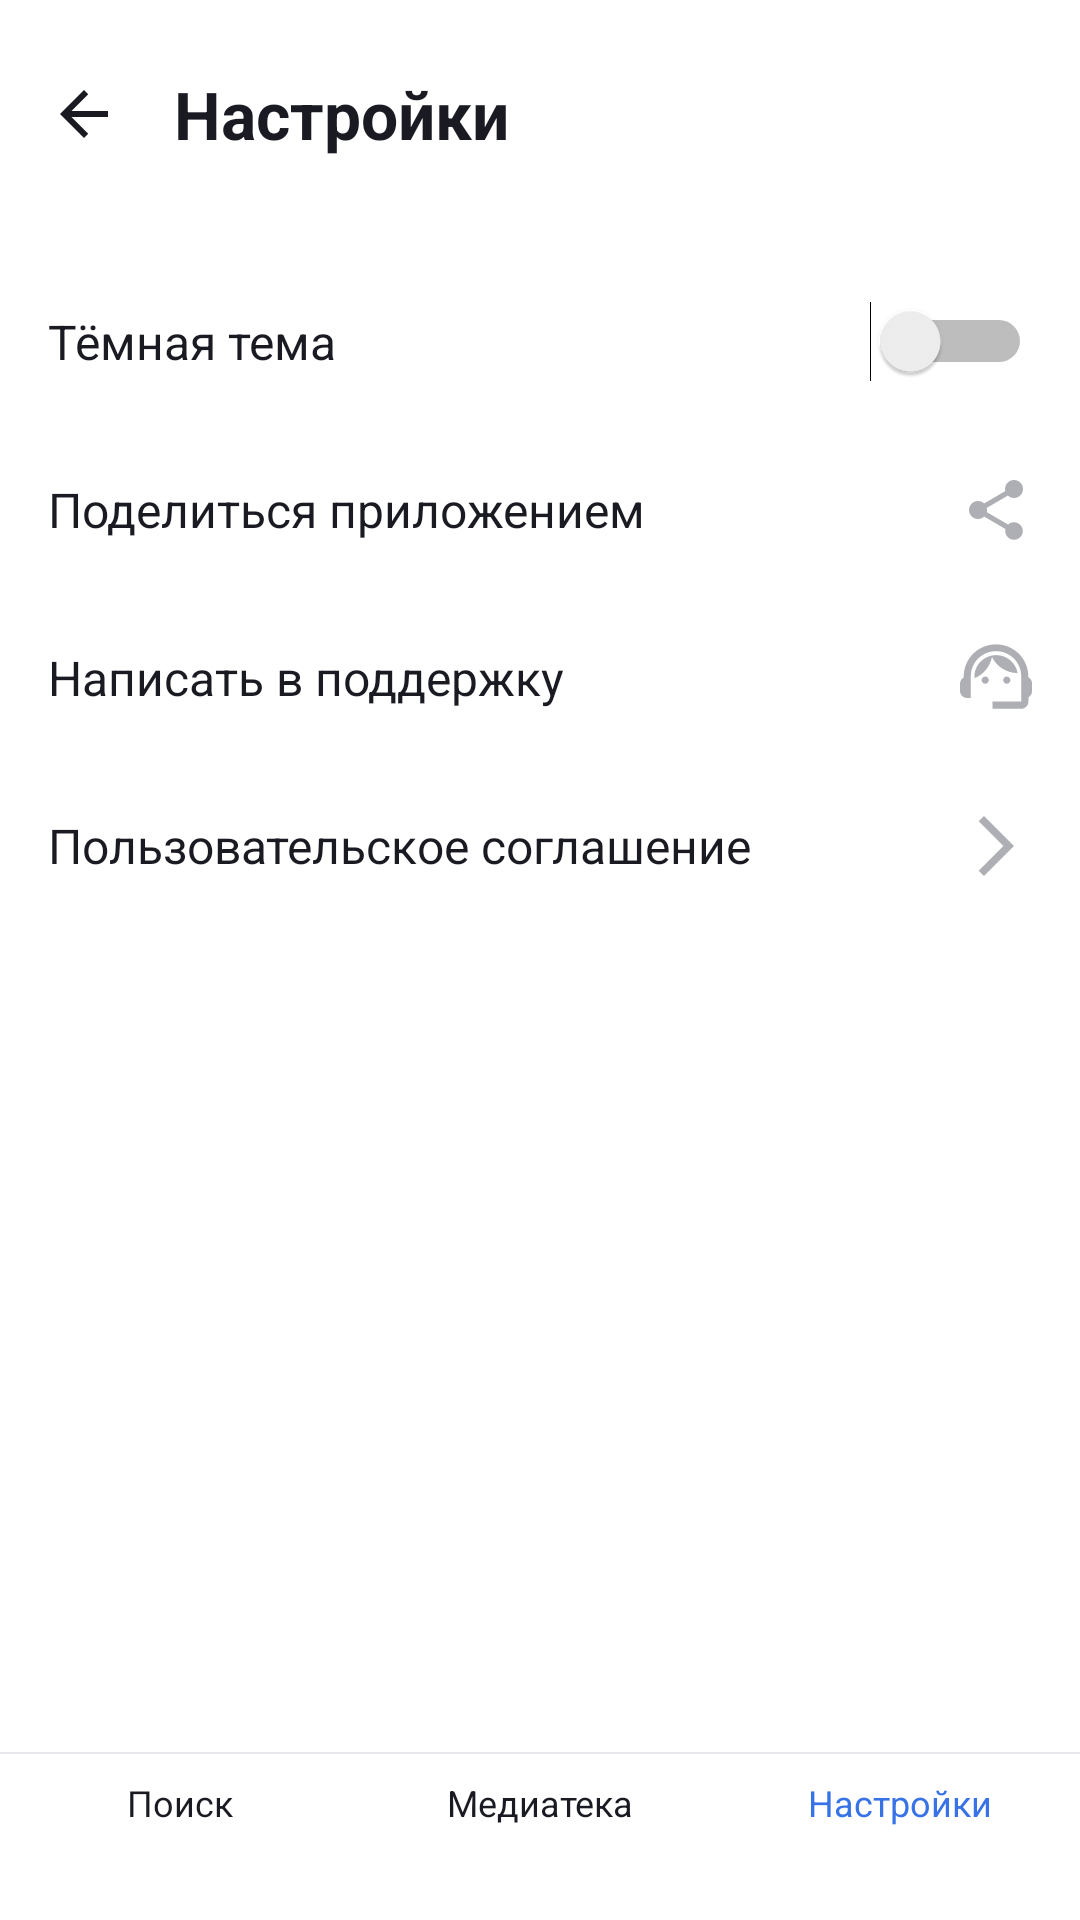

Reconstruct the res/layout file that produces this screen, plus the resources it refers to.
<!-- AndroidManifest.xml: application theme Base.Theme.PlaylistMaker -->
<!-- res/layout/activity_settings.xml -->
<?xml version="1.0" encoding="utf-8"?>
<RelativeLayout
    android:id="@+id/settings_layout"
    xmlns:android="http://schemas.android.com/apk/res/android"
    android:layout_width="match_parent"
    android:layout_height="match_parent">
    <LinearLayout
        android:layout_marginBottom="@dimen/settings_height_layout"
        android:background="@color/white"
        android:layout_width="match_parent"
        android:layout_height="match_parent"
        android:orientation="vertical">


        <LinearLayout
            android:orientation="horizontal"
            android:id="@+id/top_settings"
            android:layout_width="match_parent"
            android:layout_height="70dp"
            android:background="@color/white"
            android:paddingHorizontal="4dp"
            android:paddingTop="@dimen/layout_padding_top">

            <RelativeLayout
                android:id="@+id/button_sear"
                android:layout_width="@dimen/layout_blocks_height"
                android:layout_height="@dimen/layout_blocks_height"
                android:clipToOutline="true"
                >
                <ImageButton
                    android:id="@+id/settings_back_button"
                    android:layout_centerVertical="true"
                    android:backgroundTint="@color/white"
                    android:layout_width="wrap_content"
                    android:layout_height="wrap_content"
                    android:src="@drawable/back_button_arrow"/>

            </RelativeLayout>



<RelativeLayout
    android:layout_width="wrap_content"
    android:layout_height="@dimen/layout_blocks_height">
            <TextView
                android:layout_marginTop="10dp"
                android:layout_marginRight="12dp"
                android:layout_centerInParent="true"
                android:layout_width="wrap_content"
                android:layout_height="wrap_content"
                android:layout_gravity="start"
                android:text="@string/settings"
                android:textColor="@color/YP_black"
                android:textSize="@dimen/head_text_setting_size"
                android:textStyle="bold" />
</RelativeLayout>
        </LinearLayout>

        <ScrollView
            android:layout_width="match_parent"
            android:layout_height="wrap_content">
            <LinearLayout

                android:layout_width="match_parent"
                android:layout_height="wrap_content"
                android:background="#FFFFFF"
                android:orientation="vertical">



                <RelativeLayout
                    android:layout_width="match_parent"
                    android:layout_height="@dimen/settings_height_layout"
                    android:layout_marginTop="@dimen/def_padding"
                    android:background="@color/white"
                    android:paddingHorizontal="@dimen/def_padding">

                    <TextView
                        android:layout_width="wrap_content"
                        android:layout_height="wrap_content"
                        android:layout_alignParentStart="true"
                        android:layout_centerVertical="true"
                        android:text="@string/night_settings"
                        android:textColor="@color/YP_black"
                        android:textSize="@dimen/def_settings_text_size" />

                    <Switch
                        android:id="@+id/night_settings_switch"
                        android:layout_width="wrap_content"
                        android:layout_height="wrap_content"
                        android:layout_alignParentEnd="true"
                        android:layout_centerVertical="true" />
                </RelativeLayout>

                <RelativeLayout
                    android:layout_width="match_parent"
                    android:layout_height="@dimen/settings_height_layout"
                    android:paddingHorizontal="@dimen/def_padding">


                    <TextView
                        android:gravity=""
                        android:id="@+id/share_text"
                        android:layout_width="wrap_content"
                        android:layout_height="wrap_content"
                        android:text="@string/share_settings"
                        android:textColor="@color/YP_black"
                        android:textSize="@dimen/def_settings_text_size"
                        android:layout_centerVertical="true"/>


                    <ImageView
                        android:id="@+id/settings_share"
                        android:layout_width="wrap_content"
                        android:layout_height="wrap_content"
                        android:layout_alignParentEnd="true"
                        android:src="@drawable/baseline_share_24"
                        android:layout_centerVertical="true"/>
                </RelativeLayout>

                <RelativeLayout
                    android:layout_width="match_parent"
                    android:layout_height="@dimen/settings_height_layout"
                    android:paddingHorizontal="@dimen/def_padding">


                    <TextView
                        android:id="@+id/support_text"
                        android:layout_width="wrap_content"
                        android:layout_height="wrap_content"
                        android:text="@string/support_settings"
                        android:textColor="@color/YP_black"
                        android:textSize="@dimen/def_settings_text_size"
                        android:layout_centerVertical="true"/>


                    <ImageView
                        android:id="@+id/settings_support"
                        android:layout_width="wrap_content"
                        android:layout_height="wrap_content"
                        android:layout_alignParentEnd="true"
                        android:src="@drawable/support_settings_img"
                        android:layout_centerVertical="true"/>
                </RelativeLayout>

                <RelativeLayout
                    android:layout_width="match_parent"
                    android:layout_height="@dimen/settings_height_layout"
                    android:paddingHorizontal="@dimen/def_padding"
                    >


                    <TextView
                        android:id="@+id/contract_text"
                        android:layout_width="wrap_content"
                        android:layout_height="wrap_content"
                        android:text="@string/contract_settings"
                        android:textColor="@color/YP_black"
                        android:textSize="@dimen/def_settings_text_size"
                        android:layout_centerVertical="true"/>


                    <ImageView
                        android:id="@+id/settings_contract"
                        android:layout_width="wrap_content"
                        android:layout_height="wrap_content"
                        android:layout_centerVertical="true"
                        android:layout_alignParentEnd="true"
                        android:src="@drawable/contract_settings_img" />
                </RelativeLayout>

            </LinearLayout>
        </ScrollView>


    </LinearLayout>

    <LinearLayout
        android:id="@+id/tab_bar"
        android:layout_width="match_parent"
        android:layout_height="@dimen/settings_height_layout"
        android:layout_alignParentBottom="true"
        android:clipToOutline="true"
        android:background="@color/white"
        android:orientation="horizontal">


        <LinearLayout
            android:layout_width="0dp"
            android:layout_height="match_parent"
            android:layout_weight="1"
            android:orientation="vertical"

            >
            <View
                android:layout_width="match_parent"
                android:layout_height="0.5dp"

                android:background="#E6E8EB"
                 />

            <ImageView
                android:layout_marginTop="@dimen/bar_padding"
                android:layout_width="wrap_content"
                android:layout_height="wrap_content"
                android:src="@drawable/bar_serch"
                android:layout_gravity="center"
                />

            <TextView
                android:layout_width="match_parent"
                android:layout_height="wrap_content"
                android:textAlignment="center"
                android:text="@string/search"
                android:textSize="@dimen/bar_text_size"
                android:textColor="@color/YP_black"
                android:layout_gravity="center"
                />
        </LinearLayout>


        <LinearLayout
            android:layout_width="0dp"
            android:layout_height="match_parent"
            android:layout_weight="1"
            android:orientation="vertical"

            >

            <View
                android:layout_width="match_parent"
                android:layout_height="0.5dp"
                android:background="#E6E8EB"
                />

            <ImageView
                android:layout_marginTop="@dimen/bar_padding"
                android:layout_width="wrap_content"
                android:layout_height="wrap_content"
                android:src="@drawable/bar_media"
                android:layout_gravity="center"/>

            <TextView
                android:layout_width="match_parent"
                android:layout_height="wrap_content"
                android:textAlignment="center"
                android:text="@string/mediateka"
                android:textSize="@dimen/bar_text_size"
                android:textColor="@color/YP_black"
                android:layout_gravity="center"
                />
        </LinearLayout>


        <LinearLayout
            android:layout_width="0dp"
            android:layout_height="match_parent"
            android:layout_weight="1"
            android:orientation="vertical"

            >

            <View
                android:layout_width="match_parent"
                android:layout_height="0.5dp"
                android:background="#E6E8EB"
                />

            <ImageView
                android:layout_marginTop="@dimen/bar_padding"
                android:layout_width="wrap_content"
                android:layout_height="wrap_content"
                android:src="@drawable/bar_settings_active"
                android:layout_gravity="center"/>

            <TextView
                android:layout_width="match_parent"
                android:layout_height="wrap_content"
                android:textAlignment="center"
                android:text="@string/settings"
                android:textSize="@dimen/bar_text_size"
                android:textColor="@color/YP_blue"
                android:layout_gravity="center"
                />
        </LinearLayout>
    </LinearLayout>
</RelativeLayout>
<!-- resources referenced by this layout -->
<resources>
  <color name="YP_black">#1A1B22</color>
  <color name="YP_blue">#3772E7</color>
  <color name="white">#FFFFFFFF</color>
  <dimen name="bar_padding">8dp</dimen>
  <dimen name="bar_text_size">12sp</dimen>
  <dimen name="def_padding">16dp</dimen>
  <dimen name="def_settings_text_size">16sp</dimen>
  <dimen name="head_text_setting_size">22sp</dimen>
  <dimen name="layout_blocks_height">48dp</dimen>
  <dimen name="layout_padding_top">14dp</dimen>
  <dimen name="settings_height_layout">56dp</dimen>
  <!-- drawable back_button_arrow (drawable) -->
  <vector xmlns:android="http://schemas.android.com/apk/res/android" android:autoMirrored="true" android:height="24dp" android:tint="?attr/colorOnPrimary" android:viewportHeight="24" android:viewportWidth="24" android:width="24dp">
  
      <path android:fillColor="@android:color/white" android:pathData="M20,11H7.83l5.59,-5.59L12,4l-8,8 8,8 1.41,-1.41L7.83,13H20v-2z"/>
  
  </vector>
  <!-- drawable baseline_share_24 (drawable) -->
  <vector xmlns:android="http://schemas.android.com/apk/res/android" android:height="24dp" android:tint="#AEAFB4" android:viewportHeight="24" android:viewportWidth="24" android:width="24dp">
        
      <path android:fillColor="@android:color/white" android:pathData="M18,16.08c-0.76,0 -1.44,0.3 -1.96,0.77L8.91,12.7c0.05,-0.23 0.09,-0.46 0.09,-0.7s-0.04,-0.47 -0.09,-0.7l7.05,-4.11c0.54,0.5 1.25,0.81 2.04,0.81 1.66,0 3,-1.34 3,-3s-1.34,-3 -3,-3 -3,1.34 -3,3c0,0.24 0.04,0.47 0.09,0.7L8.04,9.81C7.5,9.31 6.79,9 6,9c-1.66,0 -3,1.34 -3,3s1.34,3 3,3c0.79,0 1.5,-0.31 2.04,-0.81l7.12,4.16c-0.05,0.21 -0.08,0.43 -0.08,0.65 0,1.61 1.31,2.92 2.92,2.92 1.61,0 2.92,-1.31 2.92,-2.92s-1.31,-2.92 -2.92,-2.92z"/>
      
  </vector>
  <!-- drawable contract_settings_img (drawable) -->
  <vector xmlns:android="http://schemas.android.com/apk/res/android" android:autoMirrored="true" android:height="24dp" android:tint="?attr/colorSecondaryVariant" android:viewportHeight="24" android:viewportWidth="24" android:width="24dp">
        
      <path android:fillColor="@android:color/white" android:pathData="M6.23,20.23l1.77,1.77l10,-10l-10,-10l-1.77,1.77l8.23,8.23z"/>
      
  </vector>
  <string name="contract_settings">Пользовательское cоглашение</string>
  <string name="mediateka">Медиатека</string>
  <string name="night_settings">Тёмная тема</string>
  <string name="search">Поиск</string>
  <string name="settings">Настройки</string>
  <string name="share_settings">Поделиться приложением</string>
  <string name="support_settings">Написать в поддержку</string>
  <style name="Base.Theme.PlaylistMaker" parent="Theme.MaterialComponents.DayNight.NoActionBar">
          <item name="colorPrimary">@color/white</item>
          <item name="colorPrimaryVariant">@color/YP_blue</item>
          <item name="colorOnPrimary">@color/YP_black</item>
          
          <item name="colorSecondary">@color/YP_light_gray</item>
          <item name="colorSecondaryVariant">@color/YP_text_gray</item>
          <item name="colorOnSecondary">@color/YP_text_gray</item>
          <item name="android:statusBarColor">?attr/colorPrimary</item>
          <item name="android:navigationBarColor">?attr/colorPrimary</item>
          <item name="android:windowLightStatusBar">true</item>
          <item name="android:windowLightNavigationBar">true</item>
  
  
      </style>
  <color name="YP_light_gray">#E6E8EB</color>
  <color name="YP_text_gray">#AEAFB4</color>
</resources>
